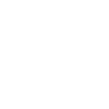
t = 0.00 s
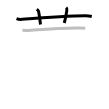
t = 3.25 s
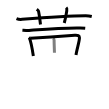
t = 6.50 s
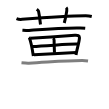
t = 9.50 s
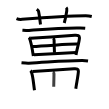
t = 12.75 s
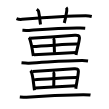
t = 16.00 s

The animated SVG that drew these frames (rendered in a browser with its animation timeline set to each time). Animation: 16 SMIL elements (animate=16); one cycle of 16.00 s.

<svg width="109px" height="109px" viewBox="0 0 px 109px" xmlns="http://www.w3.org/2000/svg" xmlns:xlink="http://www.w3.org/1999/xlink" xml:space="preserve" version="1.1"  baseProfile="full">
<path d="M16.5,18.62c1.76,0.72,3.81,0.86,5.57,0.72c16.18-1.31,44.87-3.53,63.52-3.62c2.93-0.02,4.69,0.34,6.16,0.7" style="fill:none;stroke:black;stroke-width:3;opacity:0">
  <animate attributeType="CSS" attributeName="opacity" from="0" to="1" begin="0s" dur="1s" repeatCount="Indefinite" fill="freeze" />
</path>
<path d="M36.78,9.25c1.24,1.02,1.64,1.33,1.77,1.95c1.24,5.85,1.6,11.17,1.95,13.3" style="fill:none;stroke:black;stroke-width:3;opacity:0">
  <animate attributeType="CSS" attributeName="opacity" from="0" to="1" begin="1s" dur="1s" repeatCount="Indefinite" fill="freeze" />
</path>
<path d="M66.19,7.5c0.8,0.71,0.72,2.28,0.57,3.35C66.25,14.5,65.42,18.9,64.27,23" style="fill:none;stroke:black;stroke-width:3;opacity:0">
  <animate attributeType="CSS" attributeName="opacity" from="0" to="1" begin="2s" dur="1s" repeatCount="Indefinite" fill="freeze" />
</path>
<path d="M22.41,30.2c1.97,0.12,5.19,0.35,6.66,0.24C48.25,29,63,27.75,80.04,28.03c2.47,0.04,3.94,0.11,5.18,0.23" style="fill:none;stroke:black;stroke-width:3;opacity:0">
  <animate attributeType="CSS" attributeName="opacity" from="0" to="1" begin="3s" dur="1s" repeatCount="Indefinite" fill="freeze" />
</path>
<path d="M28.99,37.47c0.34,0.3,0.34,0.52,0.53,0.9c1.51,3.17,2.91,11.66,3.84,17.59" style="fill:none;stroke:black;stroke-width:3;opacity:0">
  <animate attributeType="CSS" attributeName="opacity" from="0" to="1" begin="4s" dur="1s" repeatCount="Indefinite" fill="freeze" />
</path>
<path d="M30.56,38.35c11.76-0.85,35.41-2.31,44.19-3.02c3.23-0.26,4.65,0.44,4.71,2.4c0.1,3.24-2.82,12.21-3.43,17.23" style="fill:none;stroke:black;stroke-width:3;opacity:0">
  <animate attributeType="CSS" attributeName="opacity" from="0" to="1" begin="5s" dur="1s" repeatCount="Indefinite" fill="freeze" />
</path>
<path d="M52.95,38.19c0.66,0.34,1.17,1.44,1.17,2.18c-0.01,3.76,0.33,11.09,0.34,12.46" style="fill:none;stroke:black;stroke-width:3;opacity:0">
  <animate attributeType="CSS" attributeName="opacity" from="0" to="1" begin="6s" dur="1s" repeatCount="Indefinite" fill="freeze" />
</path>
<path d="M32.73,46.6c3.83-0.33,38.84-2.75,45.35-2.46" style="fill:none;stroke:black;stroke-width:3;opacity:0">
  <animate attributeType="CSS" attributeName="opacity" from="0" to="1" begin="7s" dur="1s" repeatCount="Indefinite" fill="freeze" />
</path>
<path d="M33.96,54.63c7.87-0.35,29.87-1.47,42.16-2.11" style="fill:none;stroke:black;stroke-width:3;opacity:0">
  <animate attributeType="CSS" attributeName="opacity" from="0" to="1" begin="8s" dur="1s" repeatCount="Indefinite" fill="freeze" />
</path>
<path d="M21.5,62.82c2.17,0.21,5.71,0.5,7.33,0.41c19.82-1.04,36.67-2.71,53.5-2.69c2.71,0,4.34,0.2,5.7,0.4" style="fill:none;stroke:black;stroke-width:3;opacity:0">
  <animate attributeType="CSS" attributeName="opacity" from="0" to="1" begin="9s" dur="1s" repeatCount="Indefinite" fill="freeze" />
</path>
<path d="M30.48,70.71c0.31,0.28,0.87,1.32,1.03,1.67c1.38,2.9,2.11,12.35,2.96,17.77" style="fill:none;stroke:black;stroke-width:3;opacity:0">
  <animate attributeType="CSS" attributeName="opacity" from="0" to="1" begin="10s" dur="1s" repeatCount="Indefinite" fill="freeze" />
</path>
<path d="M32.46,71.51c10.76-0.78,33.59-2.11,41.62-2.76c2.95-0.24,4.25,0.41,4.31,2.19c0.09,2.97-2.03,13.2-2.59,17.79" style="fill:none;stroke:black;stroke-width:3;opacity:0">
  <animate attributeType="CSS" attributeName="opacity" from="0" to="1" begin="11s" dur="1s" repeatCount="Indefinite" fill="freeze" />
</path>
<path d="M52.91,71.79c0.61,0.31,1.07,1.32,1.07,1.99c-0.01,3.44-0.25,11.83-0.24,13.07" style="fill:none;stroke:black;stroke-width:3;opacity:0">
  <animate attributeType="CSS" attributeName="opacity" from="0" to="1" begin="12s" dur="1s" repeatCount="Indefinite" fill="freeze" />
</path>
<path d="M33.9,79.87c3.5-0.3,37.82-2.52,43.77-2.25" style="fill:none;stroke:black;stroke-width:3;opacity:0">
  <animate attributeType="CSS" attributeName="opacity" from="0" to="1" begin="13s" dur="1s" repeatCount="Indefinite" fill="freeze" />
</path>
<path d="M35.02,88.09c7.19-0.32,29.62-1.76,40.86-2.35" style="fill:none;stroke:black;stroke-width:3;opacity:0">
  <animate attributeType="CSS" attributeName="opacity" from="0" to="1" begin="14s" dur="1s" repeatCount="Indefinite" fill="freeze" />
</path>
<path d="M19.8,96.96c2,0.19,5.25,0.52,6.73,0.38C46,95.5,68.11,94.68,83.57,94.69c2.49,0,5.69,0.18,6.93,0.37" style="fill:none;stroke:black;stroke-width:3;opacity:0">
  <animate attributeType="CSS" attributeName="opacity" from="0" to="1" begin="15s" dur="1s" repeatCount="Indefinite" fill="freeze" />
</path>
</svg>
